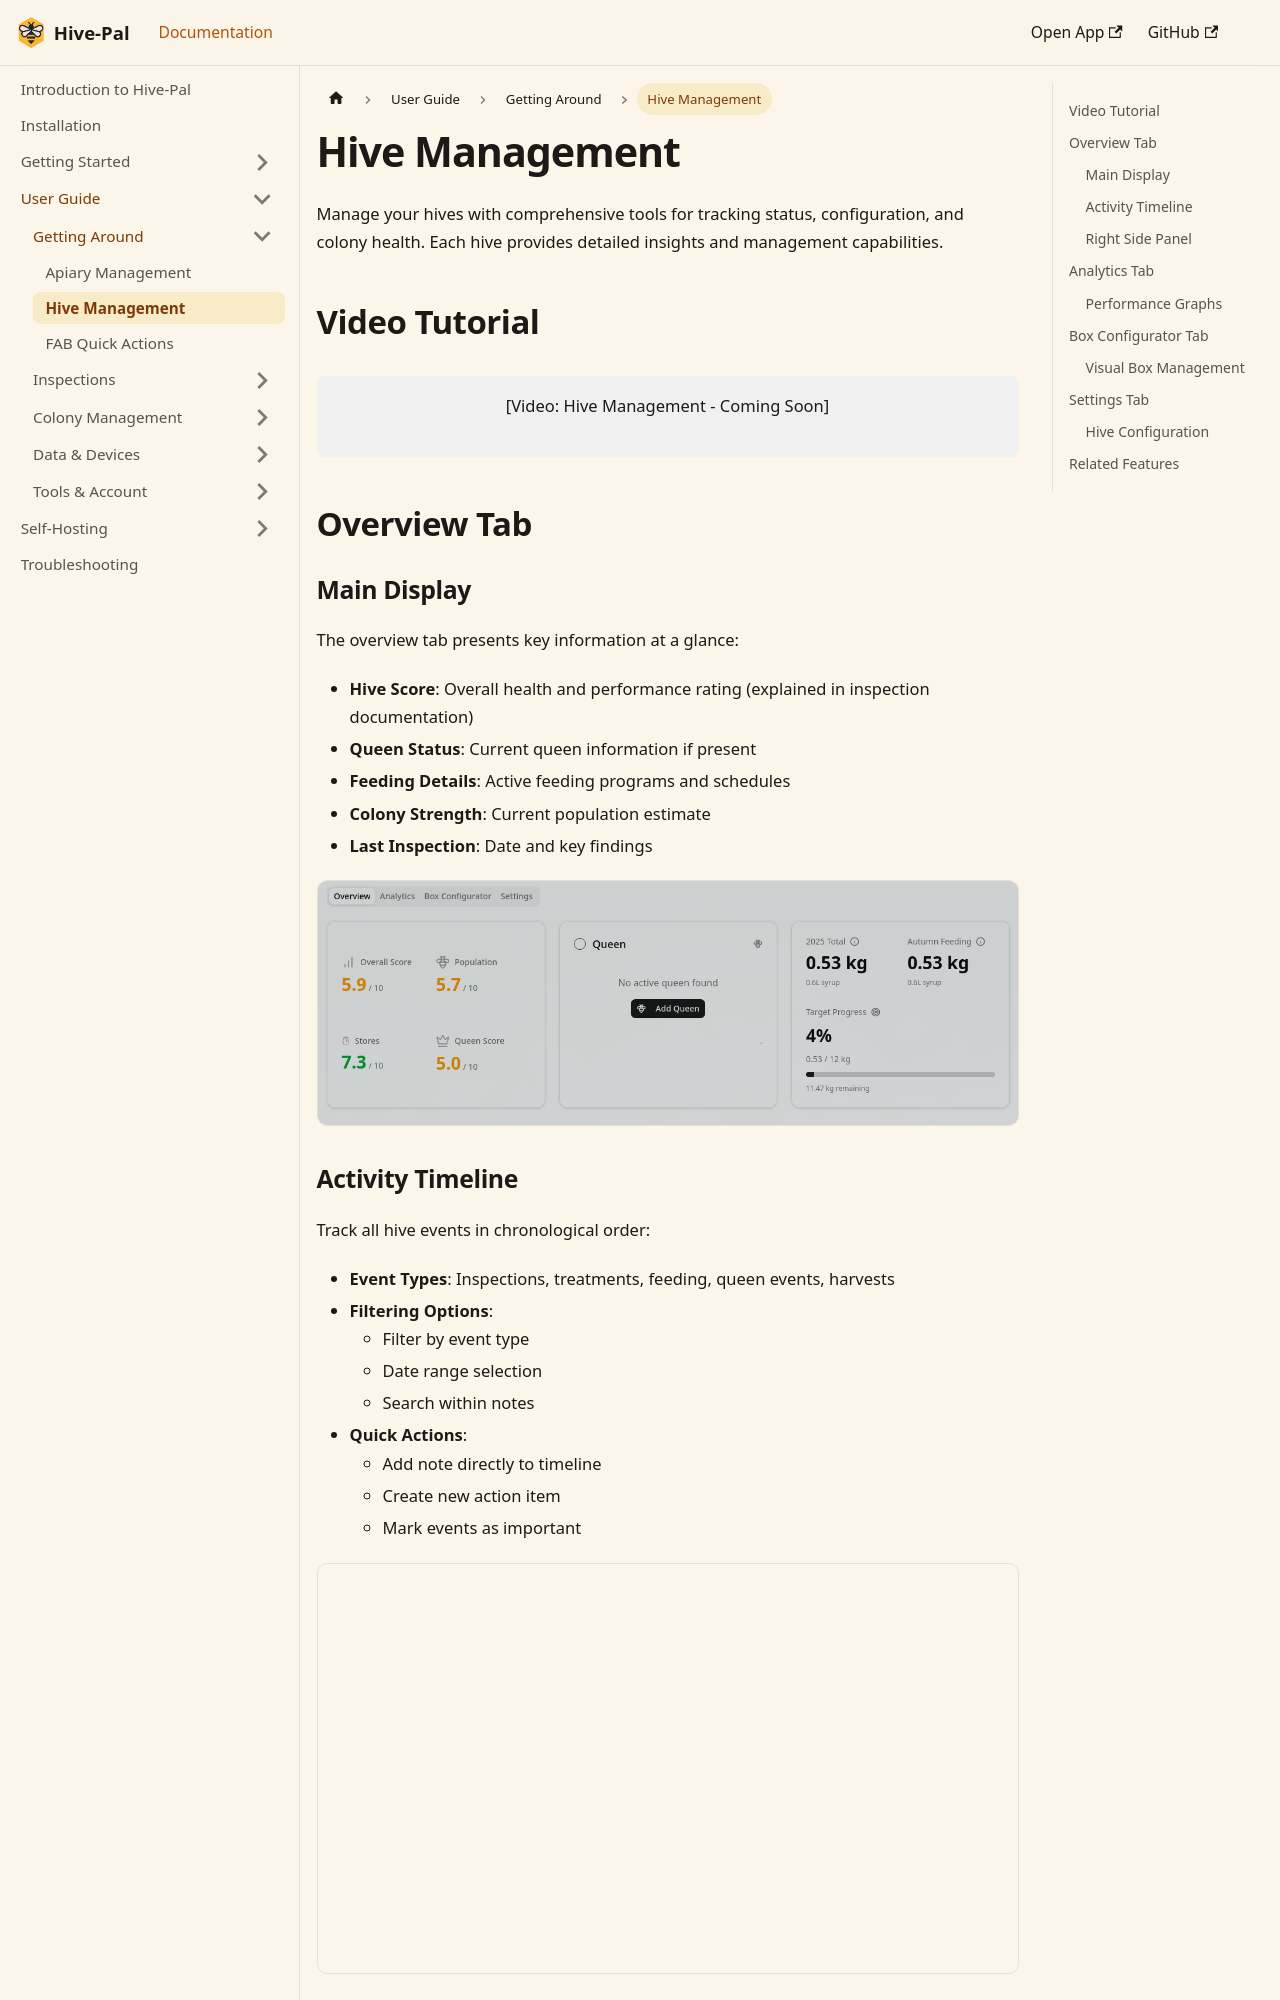

repository: martinhrvn/hive-pal · page: docs/user-guide/hives.html · generator: docusaurus

---
sidebar_position: 3
title: Hive Management
description: Track hive status, configuration, and colony health with Hive-Pal's comprehensive hive management tools.
keywords:
  [hive management, bee colony tracking, hive status, beehive monitoring]
---

# Hive Management

Manage your hives with comprehensive tools for tracking status, configuration, and colony health. Each hive provides detailed insights and management capabilities.

## Video Tutorial

<div style={{textAlign: 'center', margin: '2rem 0'}}>
  <div style={{padding: '1rem', background: '#f0f0f0', borderRadius: '8px'}}>
    [Video: Hive Management - Coming Soon]
  </div>
</div>

## Overview Tab

### Main Display

The overview tab presents key information at a glance:

- **Hive Score**: Overall health and performance rating (explained in inspection documentation)
- **Queen Status**: Current queen information if present
- **Feeding Details**: Active feeding programs and schedules
- **Colony Strength**: Current population estimate
- **Last Inspection**: Date and key findings

![Hive Overview Screen](/img/screenshots/hive/overview.png)
